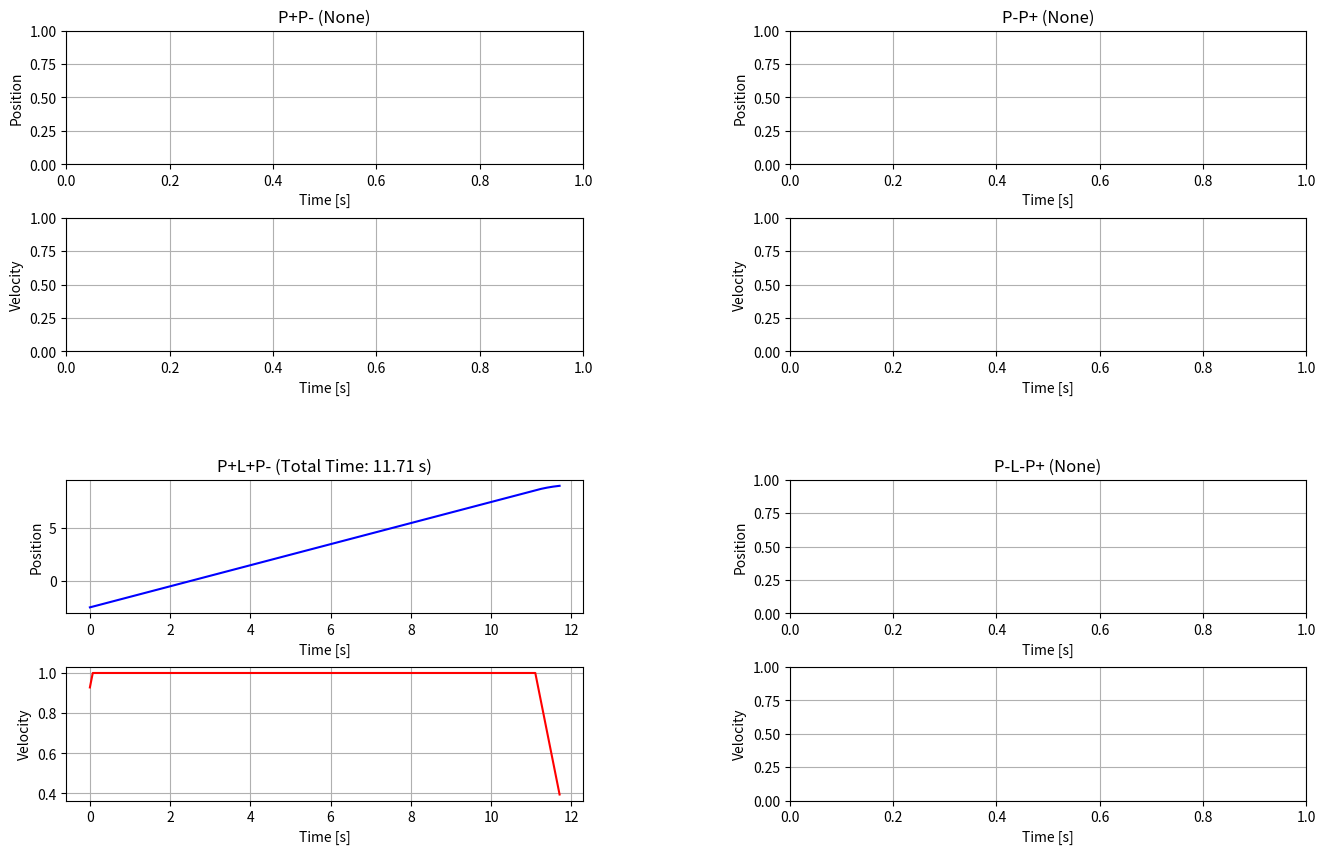

Reproduce this figure in Python.
import numpy as np
import matplotlib.pyplot as plt
import matplotlib.gridspec as gridspec

def univariate_time_optimal_interpolants(start_pos, end_pos, start_vel, end_vel, vmax, amax):
    """
    Compute the execution times for all trajectory classes for univariate motion,
    and return the optimal trajectory.

    Inputs:
    - start_pos, end_pos: Initial and final positions.
    - start_vel, end_vel: Initial and final velocities.
    - vmax: Maximum velocity.
    - amax: Maximum acceleration.

    Returns:
    - trajectories: A dictionary mapping each trajectory class to its execution time (or None if invalid).
      The classes are:
         'P+P-'  : Accelerate then decelerate.
         'P-P+'  : Decelerate then accelerate.
         'P+L+P-': Accelerate to vmax, cruise, then decelerate.
         'P-L-P+': Decelerate to -vmax, cruise, then accelerate.
    - optimal_label: The label of the trajectory with minimal execution time (if any valid trajectory exists).
    - optimal_time: The minimal execution time among valid trajectories.
    """
    x1, x2, v1, v2 = start_pos, end_pos, start_vel, end_vel

    def solve_quadratic(a, b, c):
            """Solve quadratic equation ax^2 + bx + c = 0 and return real solutions."""
            discriminant = b**2 - 4 * a * c
            if discriminant < 0:
                return []
            sqrt_discriminant = np.sqrt(discriminant)
            return [(-b + sqrt_discriminant) / (2 * a), (-b - sqrt_discriminant) / (2 * a)]
    
    # Trajectory class P+P-
    def compute_p_plus_p_minus():
        coeffs = [amax, 2 * v1, (v1**2 - v2**2) / (2 * amax) + x1 - x2]
        sols = solve_quadratic(*coeffs)
        valid_ts = [t for t in sols if max((v2 - v1) / amax, 0) <= t <= (vmax - v1) / amax]
        if not valid_ts:
            return None
        t_p = valid_ts[0]
        return 2 * t_p + (v1 - v2) / amax

    # Trajectory class P-P+
    def compute_p_minus_p_plus():
        coeffs = [amax, -2 * v1, (v1**2 - v2**2) / (2 * amax) + x2 - x1]
        sols = solve_quadratic(*coeffs)
        valid_ts = [t for t in sols if max((v1 - v2) / amax, 0) <= t <= (vmax + v1) / amax]
        if not valid_ts:
            return None
        t_p = valid_ts[0]
        return 2 * t_p + (v2 - v1) / amax

    # Trajectory class P+L+P-
    def compute_p_plus_l_plus_p_minus():
        t_p1 = (vmax - v1) / amax
        t_p2 = (vmax - v2) / amax
        t_l = (v2**2 + v1**2 - 2 * vmax**2) / (2 * vmax * amax) + (x2 - x1) / vmax
        if t_p1 < 0 or t_p2 < 0 or t_l < 0:
            return None
        return t_p1 + t_l + t_p2

    # Trajectory class P-L-P+
    def compute_p_minus_l_plus_p_plus():
        t_p1 = (vmax + v1) / amax
        t_p2 = (vmax + v2) / amax
        t_l = (v2**2 + v1**2 - 2 * vmax**2) / (2 * vmax * amax) - (x2 - x1) / vmax
        if t_p1 < 0 or t_p2 < 0 or t_l < 0:
            return None
        return t_p1 + t_l + t_p2

    trajectories = {}
    trajectories['P+P-'] = compute_p_plus_p_minus()
    trajectories['P-P+'] = compute_p_minus_p_plus()
    trajectories['P+L+P-'] = compute_p_plus_l_plus_p_minus()
    trajectories['P-L-P+'] = compute_p_minus_l_plus_p_plus()

    # Determine the optimal (minimal) execution time among valid trajectories
    valid_trajs = {k: v for k, v in trajectories.items() if v is not None}
    if valid_trajs:
        optimal_label = min(valid_trajs, key=valid_trajs.get)
        optimal_time = valid_trajs[optimal_label]
    else:
        raise ValueError

    return trajectories, optimal_label, optimal_time

def plot_trajectory(trajectories, start_pos, end_pos, start_vel, end_vel, vmax, amax, num_points=100):
    """
    Plot candidate trajectories in one figure.
    The figure is divided into 4 outer subplots (one per candidate trajectory),
    and each outer subplot is subdivided into 2 inner subplots: 
    the top for position vs. time and the bottom for velocity vs. time.
    """
    def solve_quadratic(a, b, c):
        disc = b**2 - 4*a*c
        if disc < 0:
            return []
        sqrt_disc = np.sqrt(disc)
        return [(-b + sqrt_disc) / (2*a), (-b - sqrt_disc) / (2*a)]
    
    def compute_candidate_segments(candidate_label):
        if candidate_label == 'P+P-':
            coeffs = (amax, 2 * start_vel, (start_vel**2 - end_vel**2) / (2 * amax) + start_pos - end_pos)
            sols = solve_quadratic(*coeffs)
            valid_ts = [t for t in sols if t >= max((end_vel - start_vel) / amax, 0) and t <= (vmax - start_vel) / amax]
            if not valid_ts:
                raise ValueError("No valid solution for P+P- trajectory")
            t_p = valid_ts[0]
            T1 = t_p  # Acceleration phase
            T2 = t_p + (start_vel - end_vel) / amax  # Deceleration phase
            t1 = np.linspace(0, T1, num_points)
            pos1 = start_pos + start_vel*t1 + 0.5*amax*t1**2
            vel1 = start_vel + amax*t1
            t2 = np.linspace(0, T2, num_points)
            pos0 = start_pos + start_vel*T1 + 0.5*amax*T1**2
            v0 = start_vel + amax*T1
            pos2 = pos0 + v0*t2 - 0.5*amax*t2**2
            vel2 = v0 - amax*t2
            t_seg2 = t2 + T1
            t_total = np.concatenate((t1, t_seg2))
            pos_total = np.concatenate((pos1, pos2))
            vel_total = np.concatenate((vel1, vel2))
            total_time = T1 + T2
            return t_total, pos_total, vel_total, total_time
        
        elif candidate_label == 'P-P+':
            coeffs = (amax, -2 * start_vel, (start_vel**2 - end_vel**2) / (2 * amax) + end_pos - start_pos)
            sols = solve_quadratic(*coeffs)
            valid_ts = [t for t in sols if t >= max((start_vel - end_vel) / amax, 0) and t <= (vmax + start_vel) / amax]
            if not valid_ts:
                raise ValueError("No valid solution for P-P+ trajectory")
            t_p = valid_ts[0]
            T1 = t_p  # Deceleration phase
            T2 = t_p + (end_vel - start_vel) / amax  # Acceleration phase
            t1 = np.linspace(0, T1, num_points)
            pos1 = start_pos + start_vel*t1 - 0.5*amax*t1**2
            vel1 = start_vel - amax*t1
            t2 = np.linspace(0, T2, num_points)
            pos0 = start_pos + start_vel*T1 - 0.5*amax*T1**2
            v0 = start_vel - amax*T1
            pos2 = pos0 + v0*t2 + 0.5*amax*t2**2
            vel2 = v0 + amax*t2
            t_seg2 = t2 + T1
            t_total = np.concatenate((t1, t_seg2))
            pos_total = np.concatenate((pos1, pos2))
            vel_total = np.concatenate((vel1, vel2))
            total_time = T1 + T2
            return t_total, pos_total, vel_total, total_time
        
        elif candidate_label == 'P+L+P-':
            t_p1 = (vmax - start_vel) / amax
            t_p2 = (vmax - end_vel) / amax
            t_l = (end_vel**2 + start_vel**2 - 2*vmax**2) / (2*vmax*amax) + (end_pos - start_pos) / vmax
            if t_p1 < 0 or t_p2 < 0 or t_l < 0:
                raise ValueError("Invalid time segments for P+L+P- trajectory")
            t1 = np.linspace(0, t_p1, num_points)
            pos1 = start_pos + start_vel*t1 + 0.5*amax*t1**2
            vel1 = start_vel + amax*t1
            t2 = np.linspace(0, t_l, num_points)
            pos0 = start_pos + start_vel*t_p1 + 0.5*amax*t_p1**2
            pos2 = pos0 + vmax*t2
            vel2 = np.full_like(t2, vmax)
            t3 = np.linspace(0, t_p2, num_points)
            pos_mid = pos0 + vmax*t_l
            v_mid = vmax
            pos3 = pos_mid + v_mid*t3 - 0.5*amax*t3**2
            vel3 = v_mid - amax*t3
            t_seg2 = t2 + t_p1
            t_seg3 = t3 + t_p1 + t_l
            t_total = np.concatenate((t1, t_seg2, t_seg3))
            pos_total = np.concatenate((pos1, pos2, pos3))
            vel_total = np.concatenate((vel1, vel2, vel3))
            total_time = t_p1 + t_l + t_p2
            return t_total, pos_total, vel_total, total_time
        
        elif candidate_label == 'P-L-P+':
            t_p1 = (vmax + start_vel) / amax
            t_p2 = (vmax + end_vel) / amax
            t_l = (end_vel**2 + start_vel**2 - 2*vmax**2) / (2*vmax*amax) - (end_pos - start_pos) / vmax
            if t_p1 < 0 or t_p2 < 0 or t_l < 0:
                raise ValueError("Invalid time segments for P-L-P+ trajectory")
            t1 = np.linspace(0, t_p1, num_points)
            pos1 = start_pos + start_vel*t1 - 0.5*amax*t1**2
            vel1 = start_vel - amax*t1
            t2 = np.linspace(0, t_l, num_points)
            pos0 = start_pos + start_vel*t_p1 - 0.5*amax*t_p1**2
            pos2 = pos0 - vmax*t2
            vel2 = np.full_like(t2, -vmax)
            t3 = np.linspace(0, t_p2, num_points)
            pos_mid = pos0 - vmax*t_l
            v_mid = -vmax
            pos3 = pos_mid + v_mid*t3 + 0.5*amax*t3**2
            vel3 = v_mid + amax*t3
            t_seg2 = t2 + t_p1
            t_seg3 = t3 + t_p1 + t_l
            t_total = np.concatenate((t1, t_seg2, t_seg3))
            pos_total = np.concatenate((pos1, pos2, pos3))
            vel_total = np.concatenate((vel1, vel2, vel3))
            total_time = t_p1 + t_l + t_p2
            return t_total, pos_total, vel_total, total_time
        
        else:
            raise ValueError("Unknown trajectory type")
    
    candidate_order = ['P+P-', 'P-P+', 'P+L+P-', 'P-L-P+']
    
    # Create a figure with a larger size and more space between subplots.
    fig = plt.figure(figsize=(16, 10))  # Widen the figure, for example
    outer = gridspec.GridSpec(
        2, 2, 
        wspace=0.4,  # Increase horizontal space
        hspace=0.4   # Increase vertical space
    )
    
    for i, candidate in enumerate(candidate_order):
        # Subdivide each outer cell vertically into 2 inner subplots.
        inner = gridspec.GridSpecFromSubplotSpec(
            2, 1, 
            subplot_spec=outer[i], 
            hspace=0.4  # Increase space between position and velocity subplots
        )
        ax_pos = plt.Subplot(fig, inner[0])
        ax_vel = plt.Subplot(fig, inner[1])
        
        if trajectories.get(candidate) is not None:
            try:
                t_total, pos_total, vel_total, total_time = compute_candidate_segments(candidate)
                
                # Top subplot: position vs time
                ax_pos.plot(t_total, pos_total, 'b-')
                ax_pos.set_ylabel('Position')
                title_text = f"{candidate} (Total Time: {float(total_time):.2f} s)"
                ax_pos.set_title(title_text)
                
                # Bottom subplot: velocity vs time
                ax_vel.plot(t_total, vel_total, 'r-')
                ax_vel.set_ylabel('Velocity')
            except Exception as e:
                ax_pos.text(0.5, 0.5, f"Error: {str(e)}", ha='center', va='center')
                ax_pos.set_title(candidate)
                ax_vel.text(0.5, 0.5, f"Error: {str(e)}", ha='center', va='center')
                ax_vel.set_title(candidate)
        else:
            # If None, just show empty subplots with a title
            ax_pos.set_title(f"{candidate} (None)")
            ax_pos.set_ylabel('Position')
            ax_vel.set_ylabel('Velocity')
        
        # Common settings for both subplots
        ax_pos.set_xlabel('Time [s]')
        ax_pos.grid(True)
        ax_vel.set_xlabel('Time [s]')
        ax_vel.grid(True)
        
        # Add the two subplots to the figure
        fig.add_subplot(ax_pos)
        fig.add_subplot(ax_vel)
    
    plt.tight_layout()
    plt.show()

# ------------------ Testing and Plotting Code ------------------
if __name__ == '__main__':
    np.random.seed(42)  # For reproducibility
    
    # Sample random boundary conditions
    start_pos = np.random.uniform(-10, 10)
    end_pos = np.random.uniform(-10, 10)
    start_vel = np.random.uniform(-2, 2)
    end_vel = np.random.uniform(-2, 2)
    vmax = np.random.uniform(1, 3)
    amax = np.random.uniform(1, 3)

    # Examples
    vmax, amax = np.array([1.0]), np.array([1.0])
    # Examples 1, 2, 3, 4: Corresponding to Figure 5 in the original paper
    # start_pos, end_pos, start_vel, end_vel = np.array([0.0]), np.array([1.0]), np.array([0.0]), np.array([0.0])
    # start_pos, end_pos, start_vel, end_vel = np.array([0.0]), np.array([3.0]), np.array([0.0]), np.array([0.0]) 
    # start_pos, end_pos, start_vel, end_vel = np.array([0.0]), np.array([0.0]), np.array([1.0]), np.array([0.0]) 
    # start_pos, end_pos, start_vel, end_vel = np.array([0.0]), np.array([-0.5]), np.array([1.0]), np.array([1.0]) 
    
    # More examples
    # Example 5: This example illustrates that for the P-L+P+ trajectory, just before accelerating with amax, 
    # the velocity must have reached -vmax
    # start_pos, end_pos, start_vel, end_vel = np.array([0.0]), np.array([0.5]), np.array([0.0]), np.array([1.0]) 

    # Example 6, 7, 8, 9:
    # Examples 6 and 9 demonstrate a scenario where, if the distance is insufficient for acceleration, 
    # it must first decelerate backward before accelerating forward
    # start_pos, end_pos, start_vel, end_vel = np.array([0.0]), np.array([0.4]), np.array([0.0]), np.array([1.0]) 
    # start_pos, end_pos, start_vel, end_vel = np.array([0.0]), np.array([0.6]), np.array([0.0]), np.array([1.0]) 
    # start_pos, end_pos, start_vel, end_vel = np.array([0.0]), np.array([0.5]), np.array([0.0]), np.array([0.8])
    # start_pos, end_pos, start_vel, end_vel = np.array([0.0]), np.array([0.5]), np.array([0.0]), np.array([1.2])

    # Compute candidate trajectories and select the optimal one using the previously defined function.
    trajectories, optimal_label, optimal_time = univariate_time_optimal_interpolants(
        start_pos, end_pos, start_vel, end_vel, vmax, amax
    )
    
    # Plot the optimal trajectory.
    plot_trajectory(trajectories, start_pos, end_pos, start_vel, end_vel, vmax, amax)